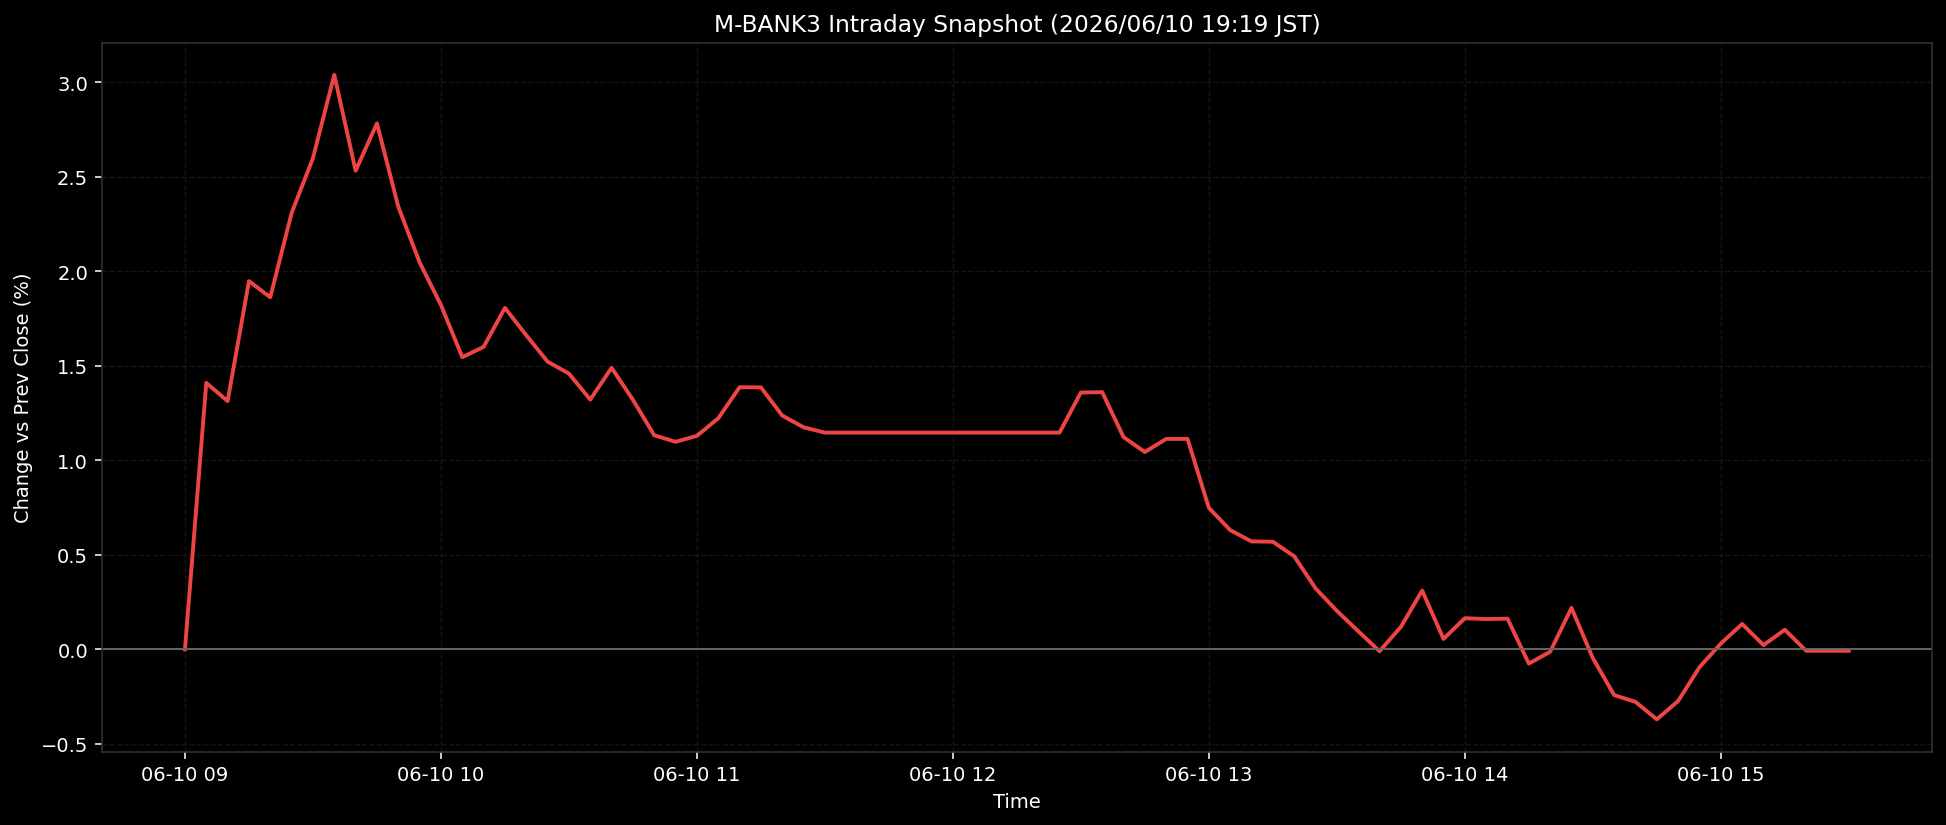

The file beside this chart, header and first rows:
ts, pct
2026-06-10T09:00:00+0900, 0.0
2026-06-10T09:05:00+0900, 1.41
2026-06-10T09:10:00+0900, 1.313
2026-06-10T09:15:00+0900, 1.948
2026-06-10T09:20:00+0900, 1.863
2026-06-10T09:25:00+0900, 2.308
2026-06-10T09:30:00+0900, 2.599
2026-06-10T09:35:00+0900, 3.039
2026-06-10T09:40:00+0900, 2.532
2026-06-10T09:45:00+0900, 2.782
2026-06-10T09:50:00+0900, 2.342
2026-06-10T09:55:00+0900, 2.047
2026-06-10T10:00:00+0900, 1.822
2026-06-10T10:05:00+0900, 1.546
2026-06-10T10:10:00+0900, 1.6
2026-06-10T10:15:00+0900, 1.806
2026-06-10T10:20:00+0900, 1.661
2026-06-10T10:25:00+0900, 1.522
2026-06-10T10:30:00+0900, 1.459
2026-06-10T10:35:00+0900, 1.321
2026-06-10T10:40:00+0900, 1.489
2026-06-10T10:45:00+0900, 1.32
2026-06-10T10:50:00+0900, 1.133
2026-06-10T10:55:00+0900, 1.098
2026-06-10T11:00:00+0900, 1.13
2026-06-10T11:05:00+0900, 1.222
2026-06-10T11:10:00+0900, 1.387
2026-06-10T11:15:00+0900, 1.386
2026-06-10T11:20:00+0900, 1.237
2026-06-10T11:25:00+0900, 1.175
2026-06-10T11:30:00+0900, 1.147
2026-06-10T11:35:00+0900, 1.147
2026-06-10T11:40:00+0900, 1.147
2026-06-10T11:45:00+0900, 1.147
2026-06-10T11:50:00+0900, 1.147
2026-06-10T11:55:00+0900, 1.147
2026-06-10T12:00:00+0900, 1.147
2026-06-10T12:05:00+0900, 1.147
2026-06-10T12:10:00+0900, 1.147
2026-06-10T12:15:00+0900, 1.147
2026-06-10T12:20:00+0900, 1.147
2026-06-10T12:25:00+0900, 1.147
2026-06-10T12:30:00+0900, 1.359
2026-06-10T12:35:00+0900, 1.361
2026-06-10T12:40:00+0900, 1.123
2026-06-10T12:45:00+0900, 1.044
2026-06-10T12:50:00+0900, 1.113
2026-06-10T12:55:00+0900, 1.113
2026-06-10T13:00:00+0900, 0.7488
2026-06-10T13:05:00+0900, 0.6309
2026-06-10T13:10:00+0900, 0.5713
2026-06-10T13:15:00+0900, 0.5695
2026-06-10T13:20:00+0900, 0.4926
2026-06-10T13:25:00+0900, 0.3232
2026-06-10T13:30:00+0900, 0.204
2026-06-10T13:35:00+0900, 0.0965
2026-06-10T13:40:00+0900, -0.0095
2026-06-10T13:45:00+0900, 0.1189
2026-06-10T13:50:00+0900, 0.311
2026-06-10T13:55:00+0900, 0.0554
... 19 more rows
